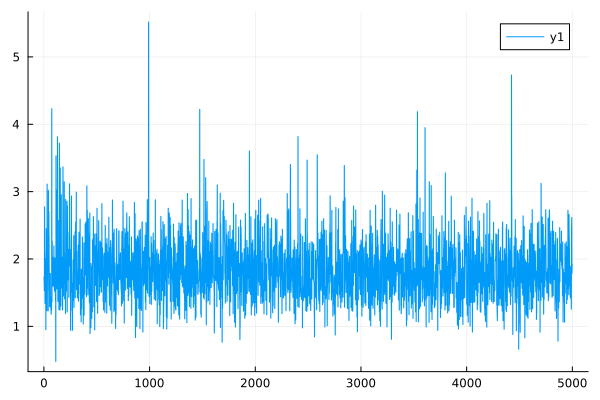

The table this chart was drawn from, first rows:
0	1.7296308501055264
1	1.73
2	1.665
3	1.665
4	1.531
5	1.531
6	2.775
7	2.775
8	2.109
9	2.109
10	1.341
11	1.341
12	1.742
13	1.742
14	2.008
15	2.007
16	1.794
17	1.793
18	0.9503
19	0.9499
20	1.577
21	1.576
22	2.449
23	2.449
24	2.437
25	2.437
26	2.212
27	2.211
28	1.232
29	1.232
30	3.112
31	3.112
32	1.871
33	1.871
34	1.761
35	1.761
36	1.82
37	1.82
38	1.725
39	1.724
40	1.228
41	1.228
42	3.02
43	3.02
44	2.489
45	2.489
46	2.704
47	2.704
48	2.341
49	2.341
50	1.847
51	1.847
52	1.522
53	1.522
54	1.29
55	1.29
56	1.742
57	1.741
58	1.489
59	1.489
60	1.788
... 4,940 more rows
